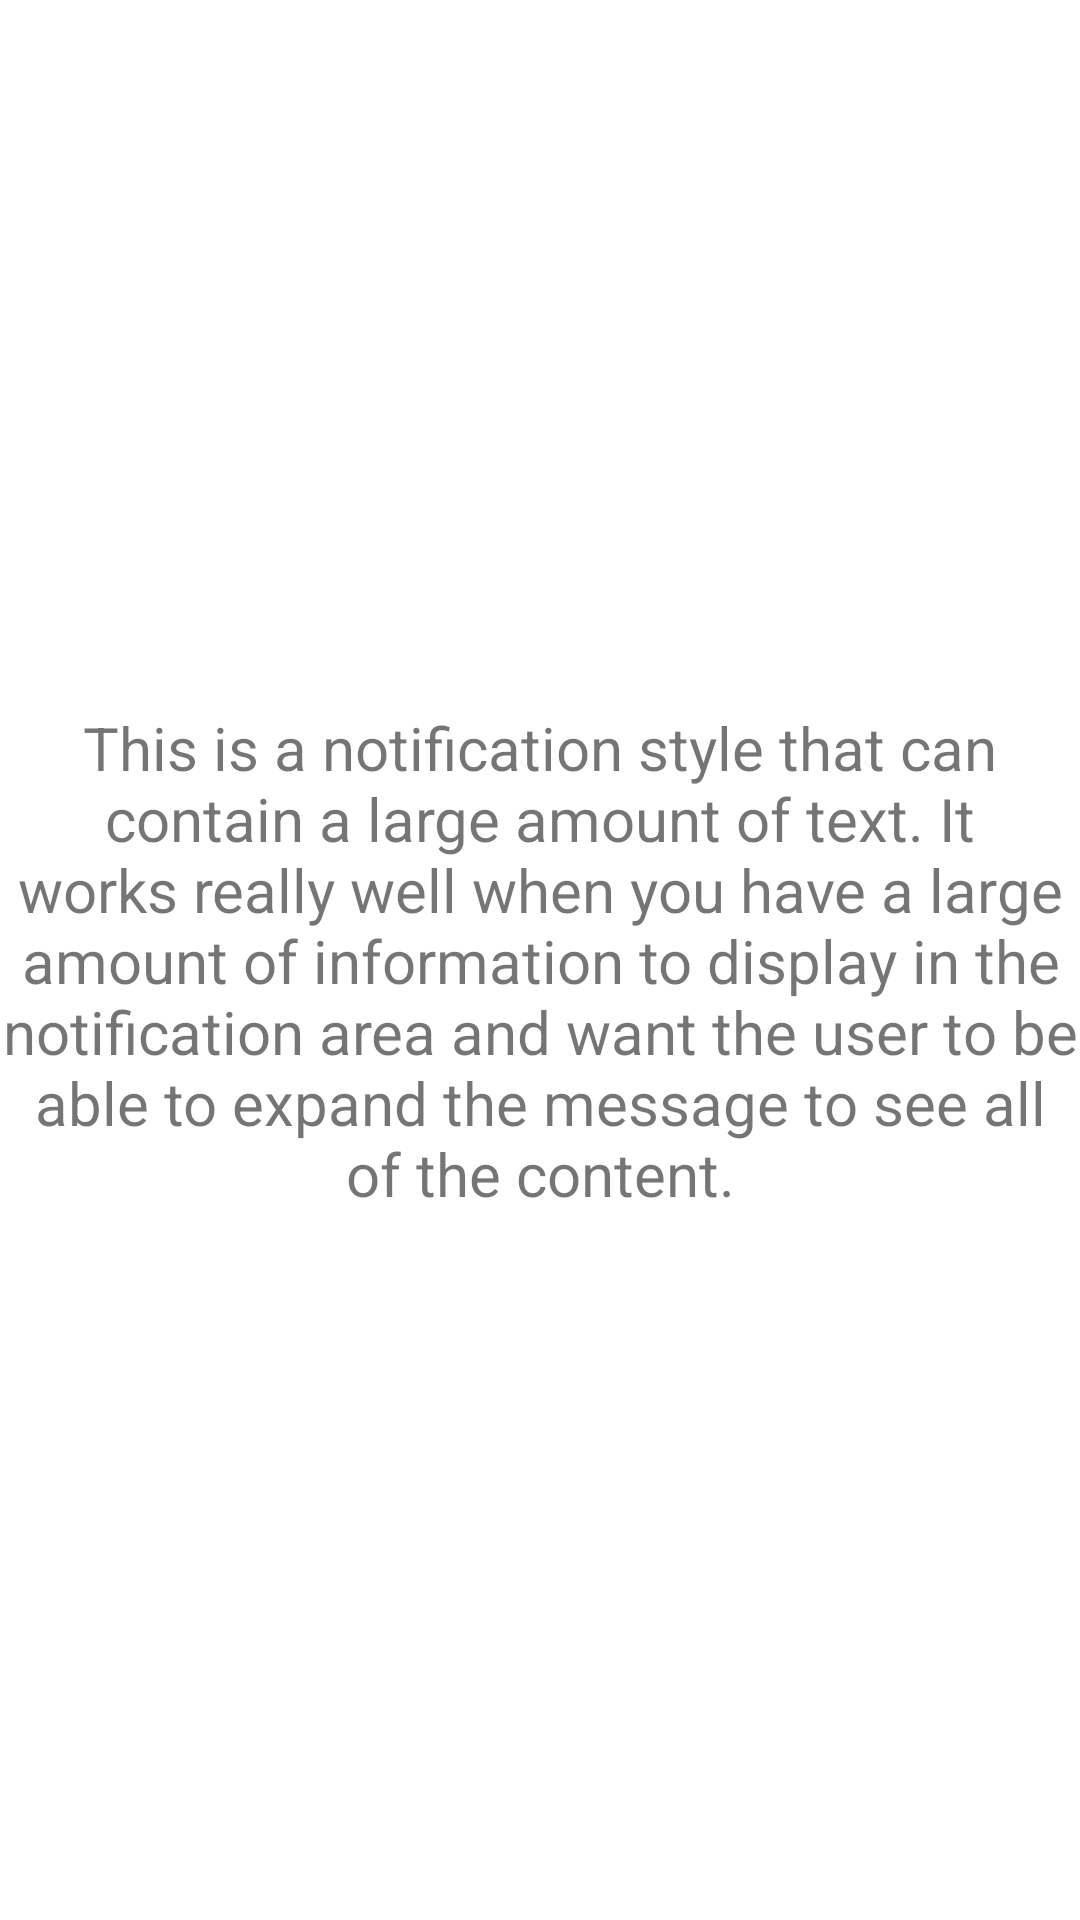

Produce the Android XML layout that renders to this screen, including the resource entries it uses.
<!-- AndroidManifest.xml: application theme Theme.Android_Kotlin_Tutorial_Toast -->
<!-- res/layout/activity_notification_result.xml -->
<?xml version="1.0" encoding="utf-8"?>
<androidx.constraintlayout.widget.ConstraintLayout xmlns:android="http://schemas.android.com/apk/res/android"
    xmlns:app="http://schemas.android.com/apk/res-auto"
    xmlns:tools="http://schemas.android.com/tools"
    android:layout_width="match_parent"
    android:layout_height="match_parent"
    android:layout_margin="30dp"
    tools:context=".NotificationResultActivity">

  <TextView
      android:id="@+id/textView2"
      android:layout_width="wrap_content"
      android:layout_height="wrap_content"
      android:text="@string/LongMsg"
      android:textSize="20dp"
      android:textAlignment="center"
      app:layout_constraintBottom_toBottomOf="parent"
      app:layout_constraintEnd_toEndOf="parent"
      app:layout_constraintStart_toStartOf="parent"
      app:layout_constraintTop_toTopOf="parent" />

</androidx.constraintlayout.widget.ConstraintLayout>
<!-- resources referenced by this layout -->
<resources>
  <string name="LongMsg">
      This is a notification style that can contain a large amount of text.
      It works really well when you have a large amount of information
      to display in the notification area and want the user to be able to
      expand the message to see all of the content.
    </string>
  <style name="Theme.Android_Kotlin_Tutorial_Toast" parent="Theme.MaterialComponents.DayNight.DarkActionBar">
      
      <item name="colorPrimary">@color/blue_500</item>
      <item name="colorPrimaryVariant">@color/blue_700</item>
      <item name="colorOnPrimary">@color/white</item>
      
      <item name="colorSecondary">@color/orange_A400</item>
      <item name="colorSecondaryVariant">@color/orange_A700</item>
      <item name="colorOnSecondary">@color/black</item>
      
      <item name="android:statusBarColor" tools:targetApi="l">?attr/colorPrimaryVariant</item>
      
    </style>
  <color name="blue_500">#3F51B5</color>
  <color name="blue_700">#303F9F</color>
  <color name="white">#FFFFFFFF</color>
  <color name="orange_A400">#FF9100</color>
  <color name="orange_A700">#FF6D00</color>
  <color name="black">#FF000000</color>
</resources>
